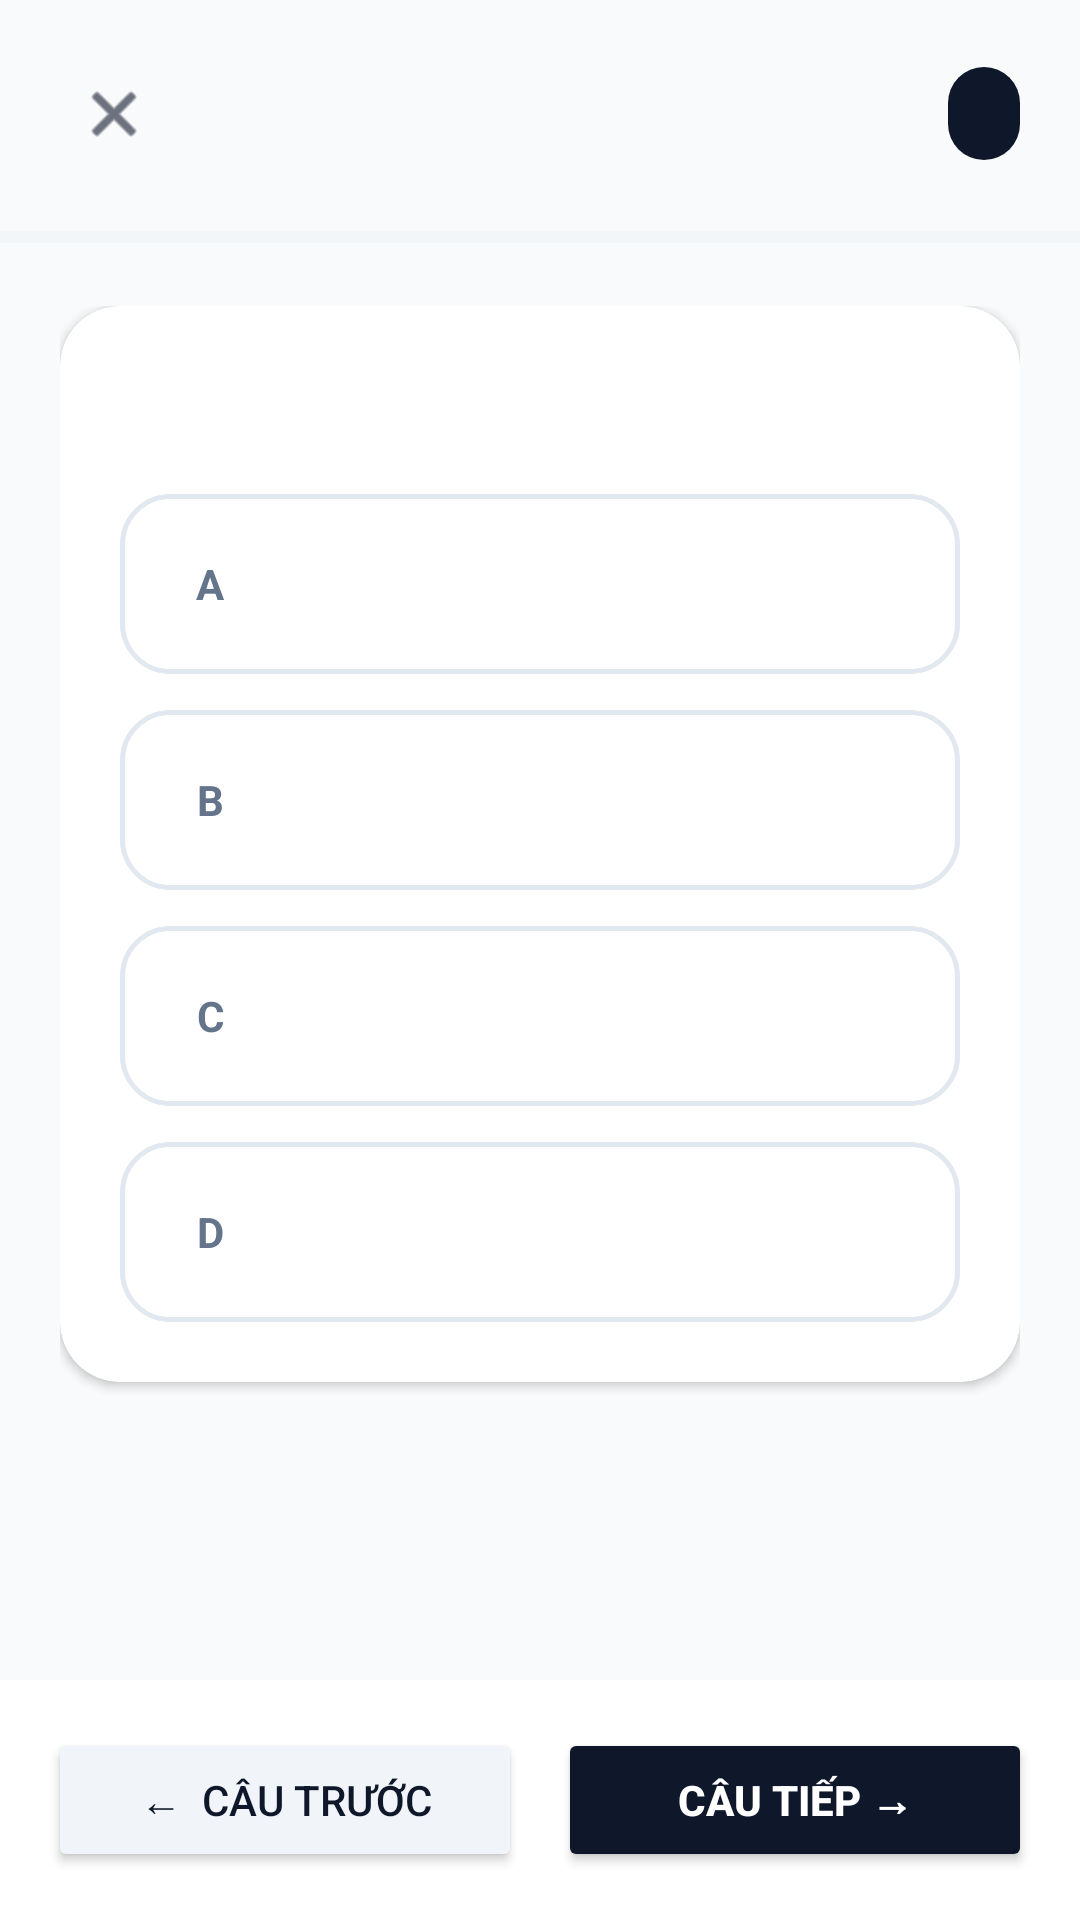

Android layout source for this screen:
<!-- AndroidManifest.xml: application theme Theme.QuizAIApp -->
<!-- res/layout/activity_quiz.xml -->
<?xml version="1.0" encoding="utf-8"?>
<androidx.constraintlayout.widget.ConstraintLayout
    xmlns:android="http://schemas.android.com/apk/res/android"
    xmlns:app="http://schemas.android.com/apk/res-auto"
    xmlns:tools="http://schemas.android.com/tools"
    android:layout_width="match_parent"
    android:layout_height="match_parent"
    android:background="#F8FAFC">

    
    <LinearLayout
        android:id="@+id/topBar"
        android:layout_width="match_parent"
        android:layout_height="wrap_content"
        android:orientation="horizontal"
        android:gravity="center_vertical"
        android:padding="20dp"
        app:layout_constraintTop_toTopOf="parent">

        <ImageView
            android:id="@+id/btnCloseQuiz"
            android:layout_width="36dp"
            android:layout_height="36dp"
            android:src="@android:drawable/ic_menu_close_clear_cancel"
            app:tint="#0F172A"
            android:background="?attr/selectableItemBackgroundBorderless"
            android:padding="6dp" />

        <TextView
            android:id="@+id/tvQuestionProgress"
            android:layout_width="0dp"
            android:layout_height="wrap_content"
            android:layout_weight="1"
            android:gravity="center"
            android:textColor="#0F172A"
            android:textSize="18sp"
            android:textStyle="bold"
            tools:text="Câu 1 / 10" />

        <TextView
            android:id="@+id/tvTimer"
            android:layout_width="wrap_content"
            android:layout_height="wrap_content"
            android:background="@drawable/bg_chip_black_selected"
            android:paddingHorizontal="12dp"
            android:paddingVertical="6dp"
            android:textColor="@android:color/white"
            android:textSize="14sp"
            android:textStyle="bold"
            tools:text="15:00" />
    </LinearLayout>

    <ProgressBar
        android:id="@+id/progressBarQuiz"
        style="?android:attr/progressBarStyleHorizontal"
        android:layout_width="match_parent"
        android:layout_height="6dp"
        android:progressTint="#0F172A"
        android:progressBackgroundTint="#E2E8F0"
        app:layout_constraintTop_toBottomOf="@id/topBar" />

    <ScrollView
        android:layout_width="match_parent"
        android:layout_height="0dp"
        android:fillViewport="true"
        app:layout_constraintTop_toBottomOf="@id/progressBarQuiz"
        app:layout_constraintBottom_toTopOf="@id/bottomButtons">

        <LinearLayout
            android:layout_width="match_parent"
            android:layout_height="wrap_content"
            android:orientation="vertical"
            android:padding="20dp">

            <androidx.cardview.widget.CardView
                android:layout_width="match_parent"
                android:layout_height="wrap_content"
                app:cardBackgroundColor="#FFFFFF"
                app:cardCornerRadius="20dp"
                app:cardElevation="2dp"
                android:layout_marginBottom="20dp">

                <LinearLayout
                    android:layout_width="match_parent"
                    android:layout_height="wrap_content"
                    android:orientation="vertical"
                    android:padding="20dp">

                    <TextView
                        android:id="@+id/tvQuizQuestionContent"
                        android:layout_width="match_parent"
                        android:layout_height="wrap_content"
                        android:textColor="#0F172A"
                        android:textSize="17sp"
                        android:textStyle="bold"
                        android:lineSpacingExtra="4dp"
                        android:layout_marginBottom="20dp"
                        tools:text="Nội dung câu hỏi trắc nghiệm sẽ hiển thị ở đây..." />

                    
                    <LinearLayout
                        android:id="@+id/layoutOptionA"
                        android:layout_width="match_parent"
                        android:layout_height="wrap_content"
                        android:orientation="horizontal"
                        android:gravity="center_vertical"
                        android:background="@drawable/bg_option_normal"
                        android:padding="14dp"
                        android:layout_marginBottom="12dp">

                        <TextView
                            android:id="@+id/tvCircleA"
                            android:layout_width="32dp"
                            android:layout_height="32dp"
                            android:background="@drawable/bg_circle_gray"
                            android:gravity="center"
                            android:text="A"
                            android:textColor="#64748B"
                            android:textSize="14sp"
                            android:textStyle="bold"
                            android:layout_marginEnd="12dp" />

                        <TextView
                            android:id="@+id/tvOptionA"
                            android:layout_width="0dp"
                            android:layout_height="wrap_content"
                            android:layout_weight="1"
                            android:textColor="#0F172A"
                            android:textSize="15sp"
                            tools:text="Nội dung phương án A" />
                    </LinearLayout>

                    
                    <LinearLayout
                        android:id="@+id/layoutOptionB"
                        android:layout_width="match_parent"
                        android:layout_height="wrap_content"
                        android:orientation="horizontal"
                        android:gravity="center_vertical"
                        android:background="@drawable/bg_option_normal"
                        android:padding="14dp"
                        android:layout_marginBottom="12dp">

                        <TextView
                            android:id="@+id/tvCircleB"
                            android:layout_width="32dp"
                            android:layout_height="32dp"
                            android:background="@drawable/bg_circle_gray"
                            android:gravity="center"
                            android:text="B"
                            android:textColor="#64748B"
                            android:textSize="14sp"
                            android:textStyle="bold"
                            android:layout_marginEnd="12dp" />

                        <TextView
                            android:id="@+id/tvOptionB"
                            android:layout_width="0dp"
                            android:layout_height="wrap_content"
                            android:layout_weight="1"
                            android:textColor="#0F172A"
                            android:textSize="15sp"
                            tools:text="Nội dung phương án B" />
                    </LinearLayout>

                    
                    <LinearLayout
                        android:id="@+id/layoutOptionC"
                        android:layout_width="match_parent"
                        android:layout_height="wrap_content"
                        android:orientation="horizontal"
                        android:gravity="center_vertical"
                        android:background="@drawable/bg_option_normal"
                        android:padding="14dp"
                        android:layout_marginBottom="12dp">

                        <TextView
                            android:id="@+id/tvCircleC"
                            android:layout_width="32dp"
                            android:layout_height="32dp"
                            android:background="@drawable/bg_circle_gray"
                            android:gravity="center"
                            android:text="C"
                            android:textColor="#64748B"
                            android:textSize="14sp"
                            android:textStyle="bold"
                            android:layout_marginEnd="12dp" />

                        <TextView
                            android:id="@+id/tvOptionC"
                            android:layout_width="0dp"
                            android:layout_height="wrap_content"
                            android:layout_weight="1"
                            android:textColor="#0F172A"
                            android:textSize="15sp"
                            tools:text="Nội dung phương án C" />
                    </LinearLayout>

                    
                    <LinearLayout
                        android:id="@+id/layoutOptionD"
                        android:layout_width="match_parent"
                        android:layout_height="wrap_content"
                        android:orientation="horizontal"
                        android:gravity="center_vertical"
                        android:background="@drawable/bg_option_normal"
                        android:padding="14dp">

                        <TextView
                            android:id="@+id/tvCircleD"
                            android:layout_width="32dp"
                            android:layout_height="32dp"
                            android:background="@drawable/bg_circle_gray"
                            android:gravity="center"
                            android:text="D"
                            android:textColor="#64748B"
                            android:textSize="14sp"
                            android:textStyle="bold"
                            android:layout_marginEnd="12dp" />

                        <TextView
                            android:id="@+id/tvOptionD"
                            android:layout_width="0dp"
                            android:layout_height="wrap_content"
                            android:layout_weight="1"
                            android:textColor="#0F172A"
                            android:textSize="15sp"
                            tools:text="Nội dung phương án D" />
                    </LinearLayout>

                </LinearLayout>
            </androidx.cardview.widget.CardView>

        </LinearLayout>
    </ScrollView>

    
    <LinearLayout
        android:id="@+id/bottomButtons"
        android:layout_width="match_parent"
        android:layout_height="wrap_content"
        android:orientation="horizontal"
        android:padding="16dp"
        android:background="#FFFFFF"
        app:layout_constraintBottom_toBottomOf="parent">

        <Button
            android:id="@+id/btnPrevious"
            android:layout_width="0dp"
            android:layout_height="48dp"
            android:layout_weight="1"
            android:text="←  Câu trước"
            android:textColor="#0F172A"
            android:textSize="14sp"
            android:backgroundTint="#F1F5F9"
            app:cornerRadius="14dp"
            android:layout_marginEnd="12dp" />

        <Button
            android:id="@+id/btnNextOrSubmit"
            android:layout_width="0dp"
            android:layout_height="48dp"
            android:layout_weight="1"
            android:text="Câu tiếp →"
            android:textColor="@android:color/white"
            android:textSize="14sp"
            android:textStyle="bold"
            android:backgroundTint="#0F172A"
            app:cornerRadius="14dp" />
    </LinearLayout>

</androidx.constraintlayout.widget.ConstraintLayout>
<!-- resources referenced by this layout -->
<resources>
  <!-- drawable bg_chip_black_selected (drawable) -->
  <?xml version="1.0" encoding="utf-8"?>
  <shape xmlns:android="http://schemas.android.com/apk/res/android">
      <solid android:color="#0F172A" />
      <corners android:radius="20dp" />
  </shape>
  <!-- drawable bg_option_normal (drawable) -->
  <?xml version="1.0" encoding="utf-8"?>
  <shape xmlns:android="http://schemas.android.com/apk/res/android">
      <solid android:color="#FFFFFF" />
      <stroke android:width="1.5dp" android:color="#E2E8F0" />
      <corners android:radius="16dp" />
  </shape>
  <style name="Theme.QuizAIApp" parent="Base.Theme.QuizAIApp" />
  <style name="Base.Theme.QuizAIApp" parent="Theme.Material3.DayNight.NoActionBar">
          
          
      </style>
</resources>
